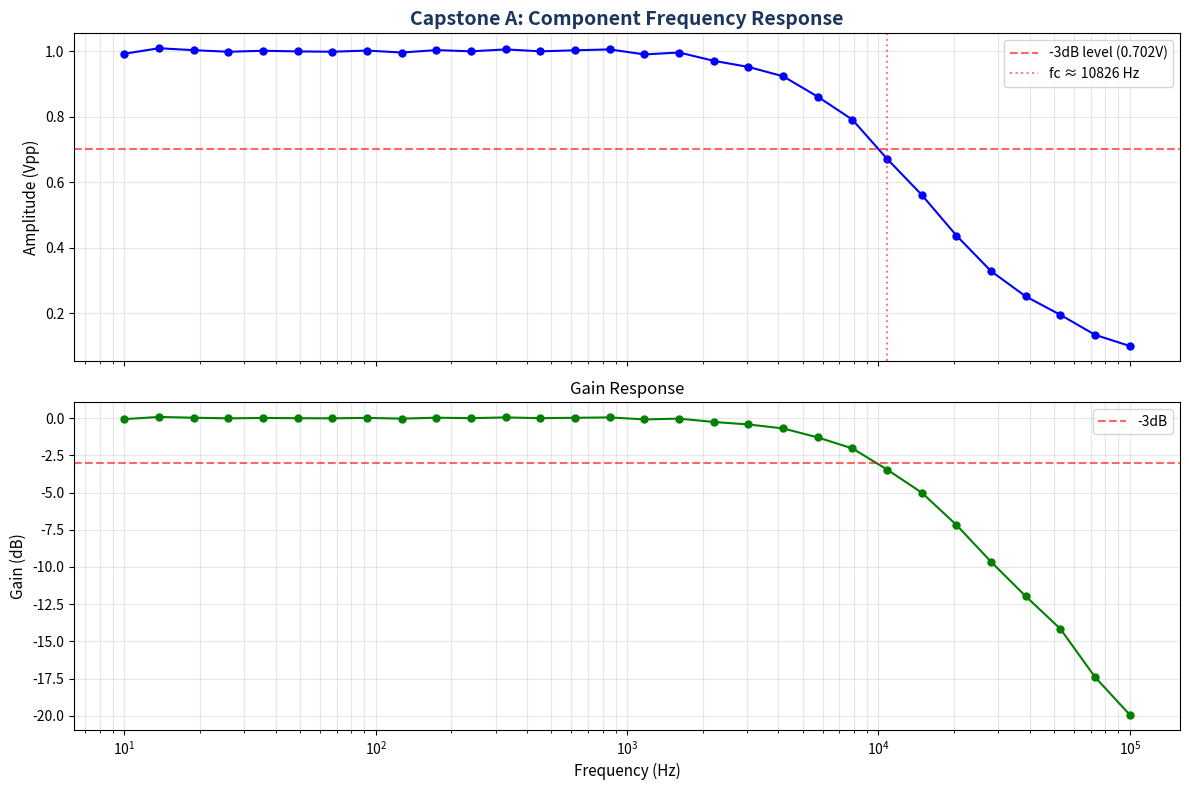

Python code for this plot:
"""
Expected Output Generator: Day 4 Capstone — Option A (Freq Response)
=====================================================================
Generates reference Bode plot for capstone project.

Run: python generate_capstone_a_expected.py
"""

import numpy as np
import matplotlib
matplotlib.use('Agg')
import matplotlib.pyplot as plt

np.random.seed(200)

# Simulate component characterization (RC low-pass filter response)
freqs = np.logspace(1, 5, 30)  # 10 Hz to 100 kHz
# RC filter: H(f) = 1 / sqrt(1 + (f/fc)^2), fc = 10 kHz
fc = 10e3
amplitude = 1.0
vpp = amplitude / np.sqrt(1 + (freqs / fc) ** 2)
vpp += np.random.normal(0, 0.005, len(freqs))  # measurement noise
vpp = np.clip(vpp, 0.01, 2.0)
gain_db = 20 * np.log10(vpp / amplitude)

# Find -3dB point
cutoff = None
ref_vpp = vpp[0]
for f, v in zip(freqs, vpp):
    if v < ref_vpp * 0.707:
        cutoff = f
        break

fig, (ax1, ax2) = plt.subplots(2, 1, figsize=(12, 8), sharex=True)

# Amplitude
ax1.semilogx(freqs, vpp, 'b-o', markersize=5, linewidth=1.5)
ax1.set_ylabel('Amplitude (Vpp)', fontsize=11)
ax1.set_title('Capstone A: Component Frequency Response',
              fontsize=14, fontweight='bold', color='#1A365D')
ax1.grid(True, which='both', alpha=0.3)
ax1.axhline(y=ref_vpp * 0.707, color='red', linestyle='--',
            alpha=0.6, label=f'-3dB level ({ref_vpp*0.707:.3f}V)')
if cutoff:
    ax1.axvline(x=cutoff, color='red', linestyle=':', alpha=0.5,
                label=f'fc ≈ {cutoff:.0f} Hz')
ax1.legend(fontsize=10)

# Gain
ax2.semilogx(freqs, gain_db, 'g-o', markersize=5, linewidth=1.5)
ax2.set_xlabel('Frequency (Hz)', fontsize=11)
ax2.set_ylabel('Gain (dB)', fontsize=11)
ax2.set_title('Gain Response', fontsize=12)
ax2.grid(True, which='both', alpha=0.3)
ax2.axhline(y=-3, color='red', linestyle='--', alpha=0.6, label='-3dB')
ax2.legend(fontsize=10)

plt.tight_layout()
plt.savefig('capstone_a_expected.png', dpi=150, bbox_inches='tight')
print("✓ Saved: capstone_a_expected.png")

print("\n--- Expected Console Output ---")
print(f"[1/30] 10 Hz: {vpp[0]:.4f}V ({gain_db[0]:.1f}dB)")
print(f"  ...")
print(f"[30/30] {freqs[-1]:.0f} Hz: {vpp[-1]:.4f}V ({gain_db[-1]:.1f}dB)")
print(f"\nAnalysis:")
print(f"  Reference Vpp: {ref_vpp:.4f}V")
if cutoff:
    print(f"  -3dB cutoff: ~{cutoff:.0f} Hz")
print(f"  Points measured: {len(freqs)}")
